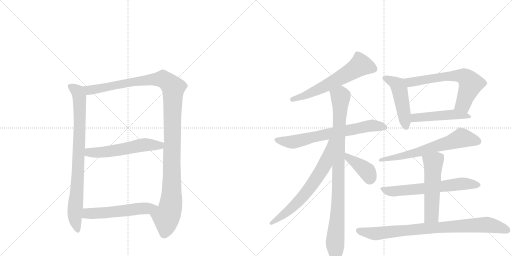
t = 0.00 s
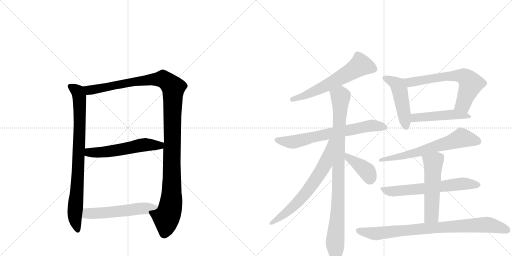
t = 2.57 s
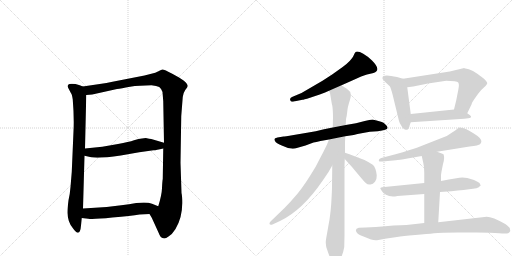
t = 5.13 s
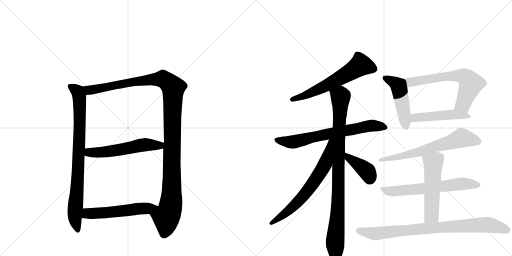
t = 7.70 s
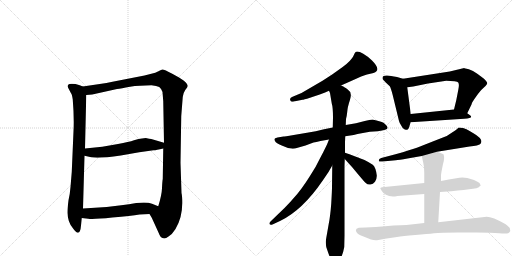
t = 10.27 s
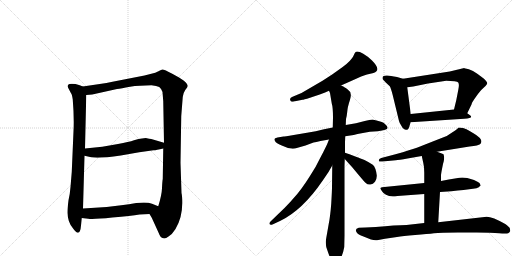
t = 12.83 s

The animated SVG that drew these frames (rendered in a browser with its animation timeline set to each time). Animation: 16 CSS @keyframes rules; one cycle of 12.83 s.

<svg version="1.1" viewBox="0 0 2048 1024" xmlns="http://www.w3.org/2000/svg">
  <g stroke="lightgray" stroke-dasharray="1,1" stroke-width="1" transform="scale(4, 4)">
    <line x1="0" y1="0" x2="256" y2="256"></line>
    <line x1="256" y1="0" x2="0" y2="256"></line>
    <line x1="128" y1="0" x2="128" y2="256"></line>
    <line x1="0" y1="128" x2="256" y2="128"></line>
    <line x1="256" y1="0" x2="512" y2="256"></line>
    <line x1="512" y1="0" x2="256" y2="256"></line>
    <line x1="384" y1="0" x2="384" y2="256"></line>
    <line x1="256" y1="128" x2="512" y2="128"></line>
  </g>
<g transform="scale(1, -1) translate(0, -850)">
   <style type="text/css">
    @keyframes keyframes0 {
      from {
       stroke: black;
       stroke-dashoffset: 841;
       stroke-width: 128;
       }
       73% {
       animation-timing-function: step-end;
       stroke: black;
       stroke-dashoffset: 0;
       stroke-width: 128;
       }
       to {
       stroke: black;
       stroke-width: 1024;
       }
       }
       #make-me-a-hanzi-animation-0 {
         animation: keyframes0 0.934408s both;
         animation-delay: 0.000000s;
         animation-timing-function: linear;
       }
    @keyframes keyframes1 {
      from {
       stroke: black;
       stroke-dashoffset: 1218;
       stroke-width: 128;
       }
       80% {
       animation-timing-function: step-end;
       stroke: black;
       stroke-dashoffset: 0;
       stroke-width: 128;
       }
       to {
       stroke: black;
       stroke-width: 1024;
       }
       }
       #make-me-a-hanzi-animation-1 {
         animation: keyframes1 1.241211s both;
         animation-delay: 0.934408s;
         animation-timing-function: linear;
       }
    @keyframes keyframes2 {
      from {
       stroke: black;
       stroke-dashoffset: 565;
       stroke-width: 128;
       }
       65% {
       animation-timing-function: step-end;
       stroke: black;
       stroke-dashoffset: 0;
       stroke-width: 128;
       }
       to {
       stroke: black;
       stroke-width: 1024;
       }
       }
       #make-me-a-hanzi-animation-2 {
         animation: keyframes2 0.709798s both;
         animation-delay: 2.175618s;
         animation-timing-function: linear;
       }
    @keyframes keyframes3 {
      from {
       stroke: black;
       stroke-dashoffset: 552;
       stroke-width: 128;
       }
       64% {
       animation-timing-function: step-end;
       stroke: black;
       stroke-dashoffset: 0;
       stroke-width: 128;
       }
       to {
       stroke: black;
       stroke-width: 1024;
       }
       }
       #make-me-a-hanzi-animation-3 {
         animation: keyframes3 0.699219s both;
         animation-delay: 2.885417s;
         animation-timing-function: linear;
       }
    @keyframes keyframes4 {
      from {
       stroke: black;
       stroke-dashoffset: 615;
       stroke-width: 128;
       }
       67% {
       animation-timing-function: step-end;
       stroke: black;
       stroke-dashoffset: 0;
       stroke-width: 128;
       }
       to {
       stroke: black;
       stroke-width: 1024;
       }
       }
       #make-me-a-hanzi-animation-4 {
         animation: keyframes4 0.750488s both;
         animation-delay: 3.584635s;
         animation-timing-function: linear;
       }
    @keyframes keyframes5 {
      from {
       stroke: black;
       stroke-dashoffset: 698;
       stroke-width: 128;
       }
       69% {
       animation-timing-function: step-end;
       stroke: black;
       stroke-dashoffset: 0;
       stroke-width: 128;
       }
       to {
       stroke: black;
       stroke-width: 1024;
       }
       }
       #make-me-a-hanzi-animation-5 {
         animation: keyframes5 0.818034s both;
         animation-delay: 4.335124s;
         animation-timing-function: linear;
       }
    @keyframes keyframes6 {
      from {
       stroke: black;
       stroke-dashoffset: 961;
       stroke-width: 128;
       }
       76% {
       animation-timing-function: step-end;
       stroke: black;
       stroke-dashoffset: 0;
       stroke-width: 128;
       }
       to {
       stroke: black;
       stroke-width: 1024;
       }
       }
       #make-me-a-hanzi-animation-6 {
         animation: keyframes6 1.032064s both;
         animation-delay: 5.153158s;
         animation-timing-function: linear;
       }
    @keyframes keyframes7 {
      from {
       stroke: black;
       stroke-dashoffset: 676;
       stroke-width: 128;
       }
       69% {
       animation-timing-function: step-end;
       stroke: black;
       stroke-dashoffset: 0;
       stroke-width: 128;
       }
       to {
       stroke: black;
       stroke-width: 1024;
       }
       }
       #make-me-a-hanzi-animation-7 {
         animation: keyframes7 0.800130s both;
         animation-delay: 6.185221s;
         animation-timing-function: linear;
       }
    @keyframes keyframes8 {
      from {
       stroke: black;
       stroke-dashoffset: 398;
       stroke-width: 128;
       }
       56% {
       animation-timing-function: step-end;
       stroke: black;
       stroke-dashoffset: 0;
       stroke-width: 128;
       }
       to {
       stroke: black;
       stroke-width: 1024;
       }
       }
       #make-me-a-hanzi-animation-8 {
         animation: keyframes8 0.573893s both;
         animation-delay: 6.985352s;
         animation-timing-function: linear;
       }
    @keyframes keyframes9 {
      from {
       stroke: black;
       stroke-dashoffset: 486;
       stroke-width: 128;
       }
       61% {
       animation-timing-function: step-end;
       stroke: black;
       stroke-dashoffset: 0;
       stroke-width: 128;
       }
       to {
       stroke: black;
       stroke-width: 1024;
       }
       }
       #make-me-a-hanzi-animation-9 {
         animation: keyframes9 0.645508s both;
         animation-delay: 7.559245s;
         animation-timing-function: linear;
       }
    @keyframes keyframes10 {
      from {
       stroke: black;
       stroke-dashoffset: 655;
       stroke-width: 128;
       }
       68% {
       animation-timing-function: step-end;
       stroke: black;
       stroke-dashoffset: 0;
       stroke-width: 128;
       }
       to {
       stroke: black;
       stroke-width: 1024;
       }
       }
       #make-me-a-hanzi-animation-10 {
         animation: keyframes10 0.783040s both;
         animation-delay: 8.204753s;
         animation-timing-function: linear;
       }
    @keyframes keyframes11 {
      from {
       stroke: black;
       stroke-dashoffset: 483;
       stroke-width: 128;
       }
       61% {
       animation-timing-function: step-end;
       stroke: black;
       stroke-dashoffset: 0;
       stroke-width: 128;
       }
       to {
       stroke: black;
       stroke-width: 1024;
       }
       }
       #make-me-a-hanzi-animation-11 {
         animation: keyframes11 0.643066s both;
         animation-delay: 8.987793s;
         animation-timing-function: linear;
       }
    @keyframes keyframes12 {
      from {
       stroke: black;
       stroke-dashoffset: 658;
       stroke-width: 128;
       }
       68% {
       animation-timing-function: step-end;
       stroke: black;
       stroke-dashoffset: 0;
       stroke-width: 128;
       }
       to {
       stroke: black;
       stroke-width: 1024;
       }
       }
       #make-me-a-hanzi-animation-12 {
         animation: keyframes12 0.785482s both;
         animation-delay: 9.630859s;
         animation-timing-function: linear;
       }
    @keyframes keyframes13 {
      from {
       stroke: black;
       stroke-dashoffset: 648;
       stroke-width: 128;
       }
       68% {
       animation-timing-function: step-end;
       stroke: black;
       stroke-dashoffset: 0;
       stroke-width: 128;
       }
       to {
       stroke: black;
       stroke-width: 1024;
       }
       }
       #make-me-a-hanzi-animation-13 {
         animation: keyframes13 0.777344s both;
         animation-delay: 10.416341s;
         animation-timing-function: linear;
       }
    @keyframes keyframes14 {
      from {
       stroke: black;
       stroke-dashoffset: 541;
       stroke-width: 128;
       }
       64% {
       animation-timing-function: step-end;
       stroke: black;
       stroke-dashoffset: 0;
       stroke-width: 128;
       }
       to {
       stroke: black;
       stroke-width: 1024;
       }
       }
       #make-me-a-hanzi-animation-14 {
         animation: keyframes14 0.690267s both;
         animation-delay: 11.193685s;
         animation-timing-function: linear;
       }
    @keyframes keyframes15 {
      from {
       stroke: black;
       stroke-dashoffset: 856;
       stroke-width: 128;
       }
       74% {
       animation-timing-function: step-end;
       stroke: black;
       stroke-dashoffset: 0;
       stroke-width: 128;
       }
       to {
       stroke: black;
       stroke-width: 1024;
       }
       }
       #make-me-a-hanzi-animation-15 {
         animation: keyframes15 0.946615s both;
         animation-delay: 11.883952s;
         animation-timing-function: linear;
       }
</style>
<path d="M 294 325 L 287 162 L 282 102 Q 280 75 274 49 Q 269 9 270 -3 Q 271 -38 291 -62 Q 320 -104 324 -52 L 327 -22 L 332 16 L 338 227 L 340 256 L 345 470 C 346 498 346 498 331 504 L 319 509 Q 294 517 278 514 Q 267 511 273 498 L 284 477 Q 288 473 291 452 Q 297 378 294 325 Z" fill="lightgray"></path> 
<path d="M 598 -6 L 607 -21 L 633 -78 Q 642 -101 650 -102 Q 660 -107 674 -96 Q 689 -87 702 -66 Q 729 -21 729 38 Q 729 66 726 78 L 722 199 L 725 386 L 731 462 Q 732 477 741 490 Q 751 502 751 506 Q 751 523 689 555 Q 656 573 649 572 Q 642 570 634 565 L 621 559 L 578 548 L 450 523 Q 427 518 399 514 L 331 504 C 301 500 315 467 345 470 L 369 472 L 468 494 Q 484 496 520 503 Q 557 509 606 509 Q 627 507 637 502 Q 645 496 650 482 L 653 445 L 656 279 L 653 256 L 651 134 Q 649 123 648 97 Q 647 70 633 25 C 625 -4 584 20 598 -6 Z" fill="lightgray"></path> 
<path d="M 338 227 L 365 221 Q 394 215 483 228 L 557 241 L 614 249 Q 620 248 653 256 C 682 263 685 271 656 279 L 605 294 Q 599 295 583 298 L 568 296 Q 556 296 536 289 Q 516 282 472 274 L 409 263 L 340 256 C 310 253 309 234 338 227 Z" fill="lightgray"></path> 
<path d="M 327 -22 L 353 -25 Q 373 -28 449 -20 Q 525 -13 558 -8 L 598 -6 C 628 -5 661 14 633 25 L 608 35 Q 589 43 545 38 Q 517 33 485 29 L 427 22 L 332 16 C 302 14 297 -19 327 -22 Z" fill="lightgray"></path> 
<path d="M 1364 508 L 1400 524 Q 1455 550 1468 552.5 Q 1481 555 1494 558 Q 1528 568 1488 608 Q 1472 624 1453 635 Q 1434 646 1424 643 Q 1420 641 1413 625.5 Q 1406 610 1372 583 L 1330 553 L 1290 527 L 1206 478 L 1168 462 Q 1158 458 1161 449.5 Q 1164 441 1175 444 L 1210 451 Q 1213 451 1240 459 L 1279 472 Q 1303 481 1316 487 L 1364 508 Z" fill="lightgray"></path> 
<path d="M 1331 340 L 1296 333 Q 1264 325 1228 319 L 1175 310 Q 1136 304 1134 304 L 1110 300 Q 1098 298 1098 294 Q 1096 282 1120 271 L 1132 266 Q 1157 253 1180 256 L 1222 268 L 1254 280 Q 1263 281 1282 286 L 1316 292 L 1381 305 L 1401 308 Q 1414 310 1430 314 L 1479 323 L 1511 325 Q 1550 330 1550 338 Q 1551 342 1544 350 Q 1537 358 1532 360 Q 1527 362 1510 367 L 1490 372 Q 1480 372 1459 366 L 1424 357 L 1383 350 L 1331 340 Z" fill="lightgray"></path> 
<path d="M 1383 350 L 1384 374 Q 1387 384 1389 403 Q 1390 421 1400 451 Q 1409 481 1394 489 Q 1382 500 1379 500 Q 1375 504 1364 508 C 1338 522 1308 516 1316 487 L 1320 478 L 1327 436 Q 1332 421 1332 379 L 1331 340 L 1329 188 L 1328 101 Q 1328 88 1325 36 Q 1321 -16 1315 -45 L 1308 -85 Q 1303 -112 1303 -118 Q 1303 -124 1305 -138 Q 1312 -159 1315 -167 L 1321 -183 Q 1324 -194 1330 -198 Q 1338 -208 1340 -208 Q 1353 -203 1363 -183 Q 1373 -162 1377 -138 L 1378 -93 L 1378 186 L 1379 214 L 1380 239 L 1380 281 L 1381 305 L 1383 350 Z" fill="lightgray"></path> 
<path d="M 1316 292 L 1308 272 Q 1292 239 1289 234 L 1262 182 Q 1217 107 1189 74 Q 1161 41 1138 18 L 1082 -36 Q 1077 -40 1078 -46 Q 1081 -52 1092 -47 L 1120 -34 Q 1210 9 1291 128 L 1314 162 L 1329 188 C 1404 318 1327 320 1316 292 Z" fill="lightgray"></path> 
<path d="M 1379 214 L 1408 182 L 1433 152 Q 1453 128 1462 119 Q 1471 110 1482 112 Q 1492 113 1500 123 Q 1508 136 1507 149 Q 1503 181 1491 191 Q 1478 200 1458 210 Q 1435 219 1429 221 L 1398 233 L 1380 239 C 1352 248 1359 236 1379 214 Z" fill="lightgray"></path> 
<path d="M 1612 535 L 1588 542 Q 1530 556 1530 539 Q 1530 534 1531 533 L 1543 520 L 1559 505 Q 1563 500 1571 469 L 1596 366 Q 1597 360 1606 346 Q 1614 331 1624 331 Q 1625 330 1631 332 Q 1633 334 1637 342 Q 1639 351 1643 361 L 1643 394 L 1629 501 C 1625 531 1625 531 1612 535 Z" fill="lightgray"></path> 
<path d="M 1799 564 L 1612 535 C 1582 530 1599 497 1629 501 L 1653 504 L 1712 516 L 1785 527 Q 1828 527 1833 520 Q 1838 513 1833 490 L 1825 449 L 1816 412 C 1809 383 1856 370 1869 397 L 1886 432 Q 1887 440 1904 463 Q 1920 486 1926 491 L 1942 506 Q 1948 512 1949 517 Q 1949 522 1936 535 Q 1885 576 1862 576 Q 1859 576 1857 578 L 1799 564 Z" fill="lightgray"></path> 
<path d="M 1643 361 L 1857 375 Q 1896 377 1880 389 L 1869 397 C 1845 415 1844 415 1816 412 L 1643 394 C 1613 391 1613 359 1643 361 Z" fill="lightgray"></path> 
<path d="M 1748 243 L 1878 264 Q 1915 268 1920 273 Q 1939 291 1892 318 Q 1878 326 1866 333 Q 1854 340 1835 340 Q 1824 329 1813 323 L 1787 306 Q 1769 300 1741 288 L 1670 260 Q 1645 251 1582 233 L 1525 218 Q 1515 215 1515 208.5 Q 1515 202 1530 204 L 1583 209 Q 1595 210 1630 216 L 1687 226 L 1748 243 Z" fill="lightgray"></path> 
<path d="M 1697 118 L 1528 101 Q 1521 100 1521 96 L 1528 85 Q 1538 67 1572 64 Q 1579 64 1590 66 L 1697 74 L 1760 82 L 1805 85 L 1831 88 L 1854 90 L 1892 95 Q 1908 97 1915 101 L 1920 106 L 1923 108 L 1918 118 Q 1913 123 1896 130 L 1869 138 L 1849 140 Q 1833 140 1764 126 L 1697 118 Z" fill="lightgray"></path> 
<path d="M 1764 126 L 1764 150 Q 1765 160 1772 194 Q 1780 219 1774 233 Q 1773 235 1748 243 C 1719 252 1680 255 1687 226 L 1693 199 Q 1697 184 1697 160 L 1697 118 L 1697 74 L 1697 -42 C 1697 -72 1751 -69 1753 -39 L 1760 82 L 1764 126 Z" fill="lightgray"></path> 
<path d="M 1697 -42 L 1626 -50 Q 1583 -50 1503 -58 L 1462 -60 L 1435 -61 Q 1417 -65 1427 -80 Q 1431 -88 1454 -96 L 1484 -108 Q 1496 -112 1508 -111 L 1540 -105 L 1588 -98 Q 1610 -93 1660.5 -89.5 Q 1711 -86 1736 -83 Q 1761 -80 1832 -80 L 1907 -80 Q 1967 -80 1996.5 -83 Q 2026 -86 2032.5 -82.5 Q 2039 -79 2041 -74 Q 2041 -72 2039 -62 Q 2036 -57 2021 -46 Q 1960 -11 1938 -18 L 1753 -39 L 1697 -42 Z" fill="lightgray"></path> 
      <clipPath id="make-me-a-hanzi-clip-0">
      <path d="M 294 325 L 287 162 L 282 102 Q 280 75 274 49 Q 269 9 270 -3 Q 271 -38 291 -62 Q 320 -104 324 -52 L 327 -22 L 332 16 L 338 227 L 340 256 L 345 470 C 346 498 346 498 331 504 L 319 509 Q 294 517 278 514 Q 267 511 273 498 L 284 477 Q 288 473 291 452 Q 297 378 294 325 Z" fill="lightgray"></path>
      </clipPath>
      <path clip-path="url(#make-me-a-hanzi-clip-0)" d="M 280 505 L 314 477 L 319 432 L 313 175 L 299 -21 L 308 -62 " fill="none" id="make-me-a-hanzi-animation-0" stroke-dasharray="713 1426" stroke-linecap="round"></path>

      <clipPath id="make-me-a-hanzi-clip-1">
      <path d="M 598 -6 L 607 -21 L 633 -78 Q 642 -101 650 -102 Q 660 -107 674 -96 Q 689 -87 702 -66 Q 729 -21 729 38 Q 729 66 726 78 L 722 199 L 725 386 L 731 462 Q 732 477 741 490 Q 751 502 751 506 Q 751 523 689 555 Q 656 573 649 572 Q 642 570 634 565 L 621 559 L 578 548 L 450 523 Q 427 518 399 514 L 331 504 C 301 500 315 467 345 470 L 369 472 L 468 494 Q 484 496 520 503 Q 557 509 606 509 Q 627 507 637 502 Q 645 496 650 482 L 653 445 L 656 279 L 653 256 L 651 134 Q 649 123 648 97 Q 647 70 633 25 C 625 -4 584 20 598 -6 Z" fill="lightgray"></path>
      </clipPath>
      <path clip-path="url(#make-me-a-hanzi-clip-1)" d="M 338 500 L 362 489 L 546 525 L 652 534 L 693 500 L 685 46 L 678 6 L 665 -20 L 657 -84 " fill="none" id="make-me-a-hanzi-animation-1" stroke-dasharray="1090 2180" stroke-linecap="round"></path>

      <clipPath id="make-me-a-hanzi-clip-2">
      <path d="M 338 227 L 365 221 Q 394 215 483 228 L 557 241 L 614 249 Q 620 248 653 256 C 682 263 685 271 656 279 L 605 294 Q 599 295 583 298 L 568 296 Q 556 296 536 289 Q 516 282 472 274 L 409 263 L 340 256 C 310 253 309 234 338 227 Z" fill="lightgray"></path>
      </clipPath>
      <path clip-path="url(#make-me-a-hanzi-clip-2)" d="M 348 248 L 356 240 L 415 241 L 585 272 L 638 267 L 648 274 " fill="none" id="make-me-a-hanzi-animation-2" stroke-dasharray="437 874" stroke-linecap="round"></path>

      <clipPath id="make-me-a-hanzi-clip-3">
      <path d="M 327 -22 L 353 -25 Q 373 -28 449 -20 Q 525 -13 558 -8 L 598 -6 C 628 -5 661 14 633 25 L 608 35 Q 589 43 545 38 Q 517 33 485 29 L 427 22 L 332 16 C 302 14 297 -19 327 -22 Z" fill="lightgray"></path>
      </clipPath>
      <path clip-path="url(#make-me-a-hanzi-clip-3)" d="M 334 -17 L 357 -3 L 437 0 L 625 23 " fill="none" id="make-me-a-hanzi-animation-3" stroke-dasharray="424 848" stroke-linecap="round"></path>

      <clipPath id="make-me-a-hanzi-clip-4">
      <path d="M 1364 508 L 1400 524 Q 1455 550 1468 552.5 Q 1481 555 1494 558 Q 1528 568 1488 608 Q 1472 624 1453 635 Q 1434 646 1424 643 Q 1420 641 1413 625.5 Q 1406 610 1372 583 L 1330 553 L 1290 527 L 1206 478 L 1168 462 Q 1158 458 1161 449.5 Q 1164 441 1175 444 L 1210 451 Q 1213 451 1240 459 L 1279 472 Q 1303 481 1316 487 L 1364 508 Z" fill="lightgray"></path>
      </clipPath>
      <path clip-path="url(#make-me-a-hanzi-clip-4)" d="M 1493 575 L 1441 589 L 1302 506 L 1226 469 L 1170 453 " fill="none" id="make-me-a-hanzi-animation-4" stroke-dasharray="487 974" stroke-linecap="round"></path>

      <clipPath id="make-me-a-hanzi-clip-5">
      <path d="M 1331 340 L 1296 333 Q 1264 325 1228 319 L 1175 310 Q 1136 304 1134 304 L 1110 300 Q 1098 298 1098 294 Q 1096 282 1120 271 L 1132 266 Q 1157 253 1180 256 L 1222 268 L 1254 280 Q 1263 281 1282 286 L 1316 292 L 1381 305 L 1401 308 Q 1414 310 1430 314 L 1479 323 L 1511 325 Q 1550 330 1550 338 Q 1551 342 1544 350 Q 1537 358 1532 360 Q 1527 362 1510 367 L 1490 372 Q 1480 372 1459 366 L 1424 357 L 1383 350 L 1331 340 Z" fill="lightgray"></path>
      </clipPath>
      <path clip-path="url(#make-me-a-hanzi-clip-5)" d="M 1107 291 L 1180 283 L 1473 347 L 1541 341 " fill="none" id="make-me-a-hanzi-animation-5" stroke-dasharray="570 1140" stroke-linecap="round"></path>

      <clipPath id="make-me-a-hanzi-clip-6">
      <path d="M 1383 350 L 1384 374 Q 1387 384 1389 403 Q 1390 421 1400 451 Q 1409 481 1394 489 Q 1382 500 1379 500 Q 1375 504 1364 508 C 1338 522 1308 516 1316 487 L 1320 478 L 1327 436 Q 1332 421 1332 379 L 1331 340 L 1329 188 L 1328 101 Q 1328 88 1325 36 Q 1321 -16 1315 -45 L 1308 -85 Q 1303 -112 1303 -118 Q 1303 -124 1305 -138 Q 1312 -159 1315 -167 L 1321 -183 Q 1324 -194 1330 -198 Q 1338 -208 1340 -208 Q 1353 -203 1363 -183 Q 1373 -162 1377 -138 L 1378 -93 L 1378 186 L 1379 214 L 1380 239 L 1380 281 L 1381 305 L 1383 350 Z" fill="lightgray"></path>
      </clipPath>
      <path clip-path="url(#make-me-a-hanzi-clip-6)" d="M 1324 485 L 1362 463 L 1352 39 L 1340 -198 " fill="none" id="make-me-a-hanzi-animation-6" stroke-dasharray="833 1666" stroke-linecap="round"></path>

      <clipPath id="make-me-a-hanzi-clip-7">
      <path d="M 1316 292 L 1308 272 Q 1292 239 1289 234 L 1262 182 Q 1217 107 1189 74 Q 1161 41 1138 18 L 1082 -36 Q 1077 -40 1078 -46 Q 1081 -52 1092 -47 L 1120 -34 Q 1210 9 1291 128 L 1314 162 L 1329 188 C 1404 318 1327 320 1316 292 Z" fill="lightgray"></path>
      </clipPath>
      <path clip-path="url(#make-me-a-hanzi-clip-7)" d="M 1324 287 L 1301 195 L 1255 120 L 1183 33 L 1085 -43 " fill="none" id="make-me-a-hanzi-animation-7" stroke-dasharray="548 1096" stroke-linecap="round"></path>

      <clipPath id="make-me-a-hanzi-clip-8">
      <path d="M 1379 214 L 1408 182 L 1433 152 Q 1453 128 1462 119 Q 1471 110 1482 112 Q 1492 113 1500 123 Q 1508 136 1507 149 Q 1503 181 1491 191 Q 1478 200 1458 210 Q 1435 219 1429 221 L 1398 233 L 1380 239 C 1352 248 1359 236 1379 214 Z" fill="lightgray"></path>
      </clipPath>
      <path clip-path="url(#make-me-a-hanzi-clip-8)" d="M 1383 233 L 1394 218 L 1469 162 L 1479 134 " fill="none" id="make-me-a-hanzi-animation-8" stroke-dasharray="270 540" stroke-linecap="round"></path>

      <clipPath id="make-me-a-hanzi-clip-9">
      <path d="M 1612 535 L 1588 542 Q 1530 556 1530 539 Q 1530 534 1531 533 L 1543 520 L 1559 505 Q 1563 500 1571 469 L 1596 366 Q 1597 360 1606 346 Q 1614 331 1624 331 Q 1625 330 1631 332 Q 1633 334 1637 342 Q 1639 351 1643 361 L 1643 394 L 1629 501 C 1625 531 1625 531 1612 535 Z" fill="lightgray"></path>
      </clipPath>
      <path clip-path="url(#make-me-a-hanzi-clip-9)" d="M 1540 538 L 1571 525 L 1591 509 L 1626 342 " fill="none" id="make-me-a-hanzi-animation-9" stroke-dasharray="358 716" stroke-linecap="round"></path>

      <clipPath id="make-me-a-hanzi-clip-10">
      <path d="M 1799 564 L 1612 535 C 1582 530 1599 497 1629 501 L 1653 504 L 1712 516 L 1785 527 Q 1828 527 1833 520 Q 1838 513 1833 490 L 1825 449 L 1816 412 C 1809 383 1856 370 1869 397 L 1886 432 Q 1887 440 1904 463 Q 1920 486 1926 491 L 1942 506 Q 1948 512 1949 517 Q 1949 522 1936 535 Q 1885 576 1862 576 Q 1859 576 1857 578 L 1799 564 Z" fill="lightgray"></path>
      </clipPath>
      <path clip-path="url(#make-me-a-hanzi-clip-10)" d="M 1620 532 L 1645 521 L 1778 544 L 1841 547 L 1864 539 L 1882 510 L 1853 434 L 1824 416 " fill="none" id="make-me-a-hanzi-animation-10" stroke-dasharray="527 1054" stroke-linecap="round"></path>

      <clipPath id="make-me-a-hanzi-clip-11">
      <path d="M 1643 361 L 1857 375 Q 1896 377 1880 389 L 1869 397 C 1845 415 1844 415 1816 412 L 1643 394 C 1613 391 1613 359 1643 361 Z" fill="lightgray"></path>
      </clipPath>
      <path clip-path="url(#make-me-a-hanzi-clip-11)" d="M 1650 367 L 1658 378 L 1794 391 L 1859 388 L 1869 381 " fill="none" id="make-me-a-hanzi-animation-11" stroke-dasharray="355 710" stroke-linecap="round"></path>

      <clipPath id="make-me-a-hanzi-clip-12">
      <path d="M 1748 243 L 1878 264 Q 1915 268 1920 273 Q 1939 291 1892 318 Q 1878 326 1866 333 Q 1854 340 1835 340 Q 1824 329 1813 323 L 1787 306 Q 1769 300 1741 288 L 1670 260 Q 1645 251 1582 233 L 1525 218 Q 1515 215 1515 208.5 Q 1515 202 1530 204 L 1583 209 Q 1595 210 1630 216 L 1687 226 L 1748 243 Z" fill="lightgray"></path>
      </clipPath>
      <path clip-path="url(#make-me-a-hanzi-clip-12)" d="M 1911 284 L 1847 299 L 1677 242 L 1523 210 " fill="none" id="make-me-a-hanzi-animation-12" stroke-dasharray="530 1060" stroke-linecap="round"></path>

      <clipPath id="make-me-a-hanzi-clip-13">
      <path d="M 1697 118 L 1528 101 Q 1521 100 1521 96 L 1528 85 Q 1538 67 1572 64 Q 1579 64 1590 66 L 1697 74 L 1760 82 L 1805 85 L 1831 88 L 1854 90 L 1892 95 Q 1908 97 1915 101 L 1920 106 L 1923 108 L 1918 118 Q 1913 123 1896 130 L 1869 138 L 1849 140 Q 1833 140 1764 126 L 1697 118 Z" fill="lightgray"></path>
      </clipPath>
      <path clip-path="url(#make-me-a-hanzi-clip-13)" d="M 1528 93 L 1575 85 L 1852 115 L 1918 112 " fill="none" id="make-me-a-hanzi-animation-13" stroke-dasharray="520 1040" stroke-linecap="round"></path>

      <clipPath id="make-me-a-hanzi-clip-14">
      <path d="M 1764 126 L 1764 150 Q 1765 160 1772 194 Q 1780 219 1774 233 Q 1773 235 1748 243 C 1719 252 1680 255 1687 226 L 1693 199 Q 1697 184 1697 160 L 1697 118 L 1697 74 L 1697 -42 C 1697 -72 1751 -69 1753 -39 L 1760 82 L 1764 126 Z" fill="lightgray"></path>
      </clipPath>
      <path clip-path="url(#make-me-a-hanzi-clip-14)" d="M 1766 226 L 1733 198 L 1726 -12 L 1704 -35 " fill="none" id="make-me-a-hanzi-animation-14" stroke-dasharray="413 826" stroke-linecap="round"></path>

      <clipPath id="make-me-a-hanzi-clip-15">
      <path d="M 1697 -42 L 1626 -50 Q 1583 -50 1503 -58 L 1462 -60 L 1435 -61 Q 1417 -65 1427 -80 Q 1431 -88 1454 -96 L 1484 -108 Q 1496 -112 1508 -111 L 1540 -105 L 1588 -98 Q 1610 -93 1660.5 -89.5 Q 1711 -86 1736 -83 Q 1761 -80 1832 -80 L 1907 -80 Q 1967 -80 1996.5 -83 Q 2026 -86 2032.5 -82.5 Q 2039 -79 2041 -74 Q 2041 -72 2039 -62 Q 2036 -57 2021 -46 Q 1960 -11 1938 -18 L 1753 -39 L 1697 -42 Z" fill="lightgray"></path>
      </clipPath>
      <path clip-path="url(#make-me-a-hanzi-clip-15)" d="M 1434 -72 L 1503 -85 L 1692 -64 L 1934 -49 L 1967 -51 L 2028 -70 " fill="none" id="make-me-a-hanzi-animation-15" stroke-dasharray="728 1456" stroke-linecap="round"></path>

</g>
</svg>
